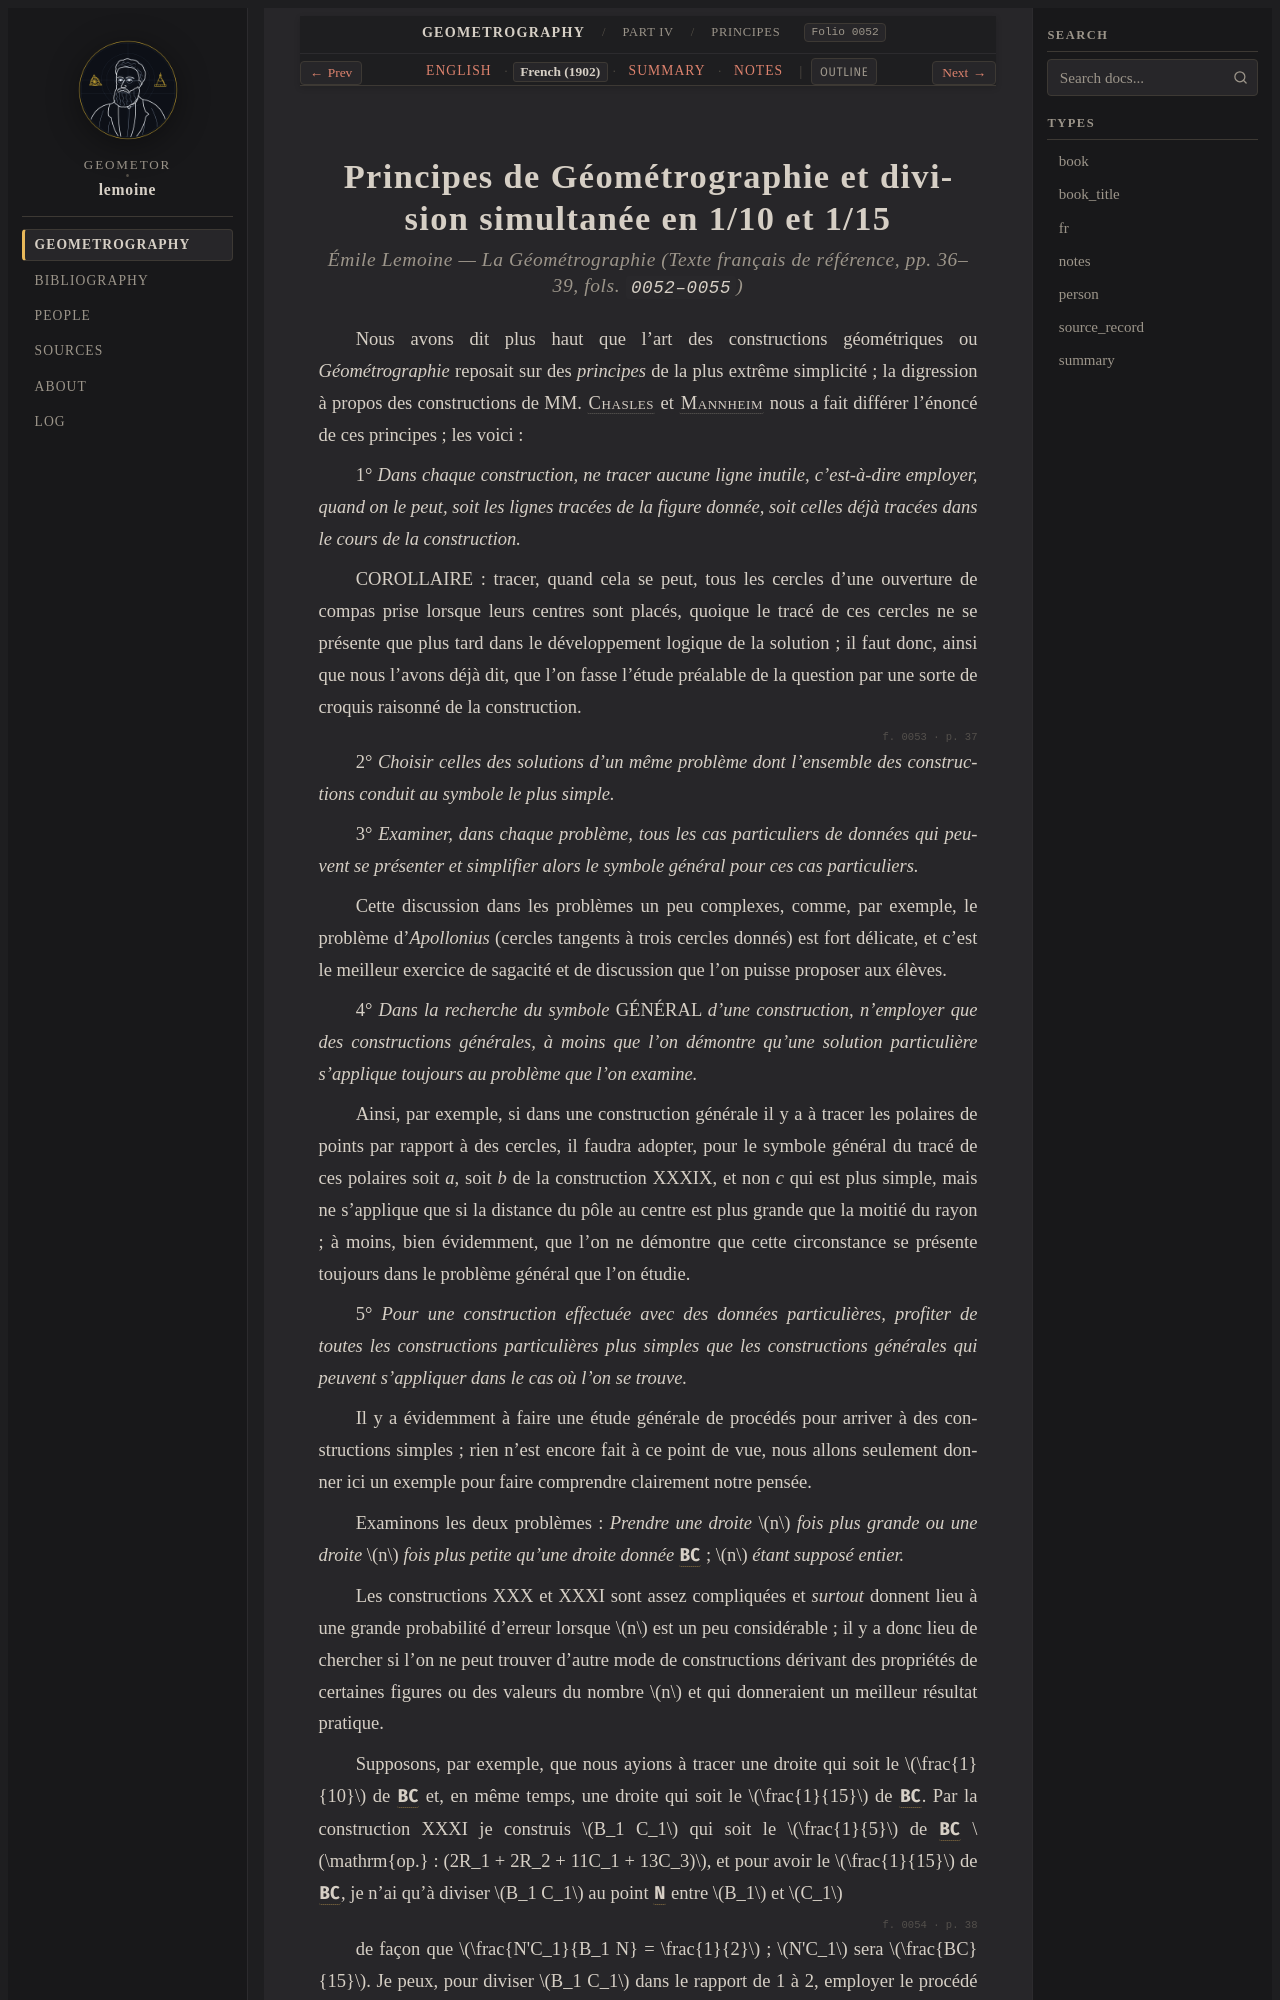

repository: geometor/lemoine · page: geometrographie/part_04_triangle_and_reflections/20_principles_and_rational_division/fr.html · generator: sphinx

:type: fr
:layout: book
:canonical_id: Principes
:order: 1
:folio: 0052

.. _lemoine-20_principles_and_rational_division-fr:

Principes de Géométrographie et division simultanée en 1/10 et 1/15
===================================================================

.. rubric:: Émile Lemoine — *La Géométrographie* (Texte français de référence, pp. 36–39, fols. ``0052–0055``)

.. folio:: 0052
   :page: p. 36

Nous avons dit plus haut que l'art des constructions géométriques ou *Géométrographie* reposait sur des *principes* de la plus
extrême simplicité ; la digression à propos des constructions de MM. :person:`Chasles <chasles>` et :person:`Mannheim <mannheim>` nous a fait différer l'énoncé de
ces principes ; les voici :

1° *Dans chaque construction, ne tracer aucune ligne inutile, c'est-à-dire employer, quand on le*
*peut, soit les lignes tracées de la figure donnée, soit celles déjà tracées dans le cours de la construction.*

COROLLAIRE :
tracer, quand cela se peut, tous les cercles d'une ouverture de compas prise lorsque leurs centres sont placés, quoique
le tracé de ces cercles ne se présente que plus tard dans le développement logique de la solution ; il faut
donc, ainsi que nous l'avons déjà dit, que l'on fasse l'étude préalable de la question par une sorte de croquis
raisonné de la construction.

.. folio:: 0053
   :page: p. 37

2° *Choisir celles des solutions d'un même problème dont l'ensemble des constructions conduit au symbole le plus simple.*

3° *Examiner, dans chaque problème, tous les cas particuliers de données qui peuvent se présenter et simplifier alors le symbole*
*général pour ces cas particuliers.*

Cette discussion dans les problèmes un peu complexes, comme, par exemple, le problème d'*Apollonius* (cercles tangents à trois
cercles donnés) est fort délicate, et c'est le meilleur exercice de sagacité et de discussion que l'on puisse proposer aux élèves.

4° *Dans la recherche du symbole* GÉNÉRAL *d'une construction, n'employer que des constructions générales, à moins que l'on démontre qu'une*
*solution particulière s'applique toujours au problème que l'on examine.*

Ainsi, par exemple, si dans une construction générale il y a à
tracer les polaires de points par rapport à des cercles, il faudra adopter, pour le symbole général du tracé de ces
polaires soit *a*, soit *b* de la construction XXXIX, et non *c* qui est plus simple, mais ne s'applique que si
la distance du pôle au centre est plus grande que la moitié du rayon ; à moins, bien évidemment, que l'on ne
démontre que cette circonstance se présente toujours dans le problème général que l'on étudie.

5° *Pour une construction effectuée avec des*
*données particulières, profiter de toutes les constructions particulières plus simples que les constructions générales qui peuvent s'appliquer dans le*
*cas où l'on se trouve.*

Il y a évidemment à faire une étude générale de procédés pour arriver à des constructions
simples ; rien n'est encore fait à ce point de vue, nous allons seulement donner ici un exemple pour faire
comprendre clairement notre pensée.

Examinons les deux problèmes : *Prendre une droite* :math:`n` *fois plus grande ou une droite* :math:`n`
*fois plus petite qu'une droite donnée* :g:`BC` ; :math:`n` *étant supposé entier.*

Les constructions XXX et XXXI sont assez compliquées
et *surtout* donnent lieu à une grande probabilité d'erreur lorsque :math:`n` est un peu considérable ; il y a
donc lieu de chercher si l'on ne peut trouver d'autre mode de constructions dérivant des propriétés de certaines figures
ou des valeurs du nombre :math:`n` et qui donneraient un meilleur résultat pratique.
